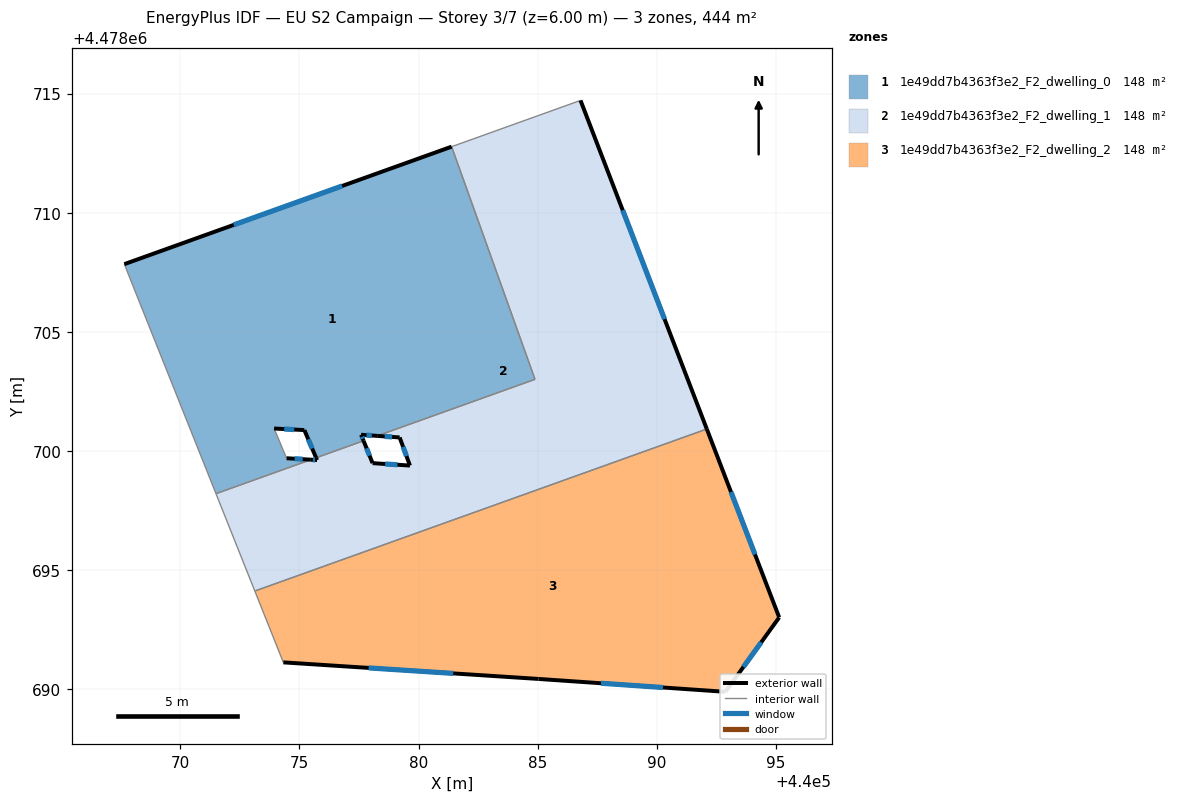
=== STOREY PLAN SPEC (per zone: floor XY polygon, exterior-wall plan segments, windows/doors) ===
zone 1: 1e49dd7b4363f3e2_F2_dwelling_0  (147.8 m²)
  floor: (440081.39, 4478712.78) (440084.89, 4478703.01) (440078.27, 4478700.64) (440077.59, 4478700.68) (440077.69, 4478700.43) (440075.70, 4478699.72) (440075.21, 4478700.88) (440073.94, 4478700.95) (440074.46, 4478699.70) (440075.48, 4478699.64) (440071.50, 4478698.21) (440067.65, 4478707.85)
  exterior wall: (440077.59, 4478700.68) – (440078.27, 4478700.64)  [0.7 m]
    window: (440077.82, 4478700.67) – (440078.04, 4478700.65)  [0.2 m²]
  exterior wall: (440077.69, 4478700.43) – (440077.59, 4478700.68)  [0.3 m]
    window: (440077.66, 4478700.52) – (440077.63, 4478700.60)  [0.1 m²]
  exterior wall: (440075.21, 4478700.88) – (440075.70, 4478699.72)  [1.3 m]
    window: (440075.37, 4478700.49) – (440075.54, 4478700.11)  [0.4 m²]
  exterior wall: (440073.94, 4478700.95) – (440075.21, 4478700.88)  [1.3 m]
    window: (440074.36, 4478700.93) – (440074.78, 4478700.90)  [0.4 m²]
  exterior wall: (440075.48, 4478699.64) – (440074.46, 4478699.70)  [1.0 m]
    window: (440075.14, 4478699.66) – (440074.80, 4478699.68)  [0.3 m²]
  exterior wall: (440081.39, 4478712.78) – (440067.65, 4478707.85)  [14.6 m]
    window: (440076.80, 4478711.13) – (440072.24, 4478709.50)  [4.8 m²]
  interior walls: 6
zone 2: 1e49dd7b4363f3e2_F2_dwelling_1  (147.8 m²)
  floor: (440086.80, 4478714.72) (440092.10, 4478700.93) (440073.13, 4478694.12) (440071.50, 4478698.21) (440075.48, 4478699.64) (440075.74, 4478699.62) (440075.70, 4478699.72) (440077.69, 4478700.43) (440078.07, 4478699.49) (440079.64, 4478699.39) (440079.21, 4478700.57) (440078.27, 4478700.64) (440084.89, 4478703.01) (440081.39, 4478712.78)
  exterior wall: (440075.74, 4478699.62) – (440075.48, 4478699.64)  [0.3 m]
    window: (440075.65, 4478699.63) – (440075.57, 4478699.63)  [0.1 m²]
  exterior wall: (440075.70, 4478699.72) – (440075.74, 4478699.62)  [0.1 m]
  exterior wall: (440078.07, 4478699.49) – (440077.69, 4478700.43)  [1.0 m]
    window: (440077.95, 4478699.81) – (440077.82, 4478700.12)  [0.3 m²]
  exterior wall: (440079.64, 4478699.39) – (440078.07, 4478699.49)  [1.6 m]
    window: (440079.12, 4478699.43) – (440078.60, 4478699.46)  [0.5 m²]
  exterior wall: (440079.21, 4478700.57) – (440079.64, 4478699.39)  [1.3 m]
    window: (440079.35, 4478700.18) – (440079.50, 4478699.79)  [0.4 m²]
  exterior wall: (440078.27, 4478700.64) – (440079.21, 4478700.57)  [0.9 m]
    window: (440078.58, 4478700.62) – (440078.89, 4478700.59)  [0.3 m²]
  exterior wall: (440092.10, 4478700.93) – (440086.80, 4478714.72)  [14.8 m]
    window: (440090.33, 4478705.54) – (440088.57, 4478710.11)  [4.9 m²]
  interior walls: 7
zone 3: 1e49dd7b4363f3e2_F2_dwelling_2  (147.9 m²)
  floor: (440092.10, 4478700.93) (440095.14, 4478693.02) (440092.89, 4478689.89) (440085.04, 4478690.43) (440074.33, 4478691.13) (440073.13, 4478694.12)
  exterior wall: (440095.14, 4478693.02) – (440092.10, 4478700.93)  [8.5 m]
    window: (440094.13, 4478695.66) – (440093.12, 4478698.28)  [2.8 m²]
  exterior wall: (440092.89, 4478689.89) – (440095.14, 4478693.02)  [3.9 m]
    window: (440093.64, 4478690.94) – (440094.39, 4478691.97)  [1.3 m²]
  exterior wall: (440085.04, 4478690.43) – (440092.89, 4478689.89)  [7.9 m]
    window: (440087.66, 4478690.25) – (440090.26, 4478690.08)  [2.6 m²]
  exterior wall: (440074.33, 4478691.13) – (440085.04, 4478690.43)  [10.7 m]
    window: (440077.91, 4478690.90) – (440081.46, 4478690.67)  [3.5 m²]
  interior walls: 2

=== DERIVED (storey summary) ===
Building: EU S2 Campaign
Storey: 3 of 7  (floor level z = 6.00 m)
Storey gross floor area: 443.5 m²
Zones on this storey: 3
  - 1e49dd7b4363f3e2_F2_dwelling_0: floor 147.8 m²; exterior wall 19.1 m (57.3 m²); 6 window(s) 6.3 m²; WWR 11.0%
  - 1e49dd7b4363f3e2_F2_dwelling_1: floor 147.8 m²; exterior wall 19.9 m (59.8 m²); 6 window(s) 6.5 m²; WWR 10.9%
  - 1e49dd7b4363f3e2_F2_dwelling_2: floor 147.9 m²; exterior wall 30.9 m (92.8 m²); 4 window(s) 10.2 m²; WWR 11.0%
Zone adjacency (shared interzone walls):
  - 1e49dd7b4363f3e2_F2_dwelling_0 ↔ 1e49dd7b4363f3e2_F2_dwelling_1
  - 1e49dd7b4363f3e2_F2_dwelling_1 ↔ 1e49dd7b4363f3e2_F2_dwelling_2